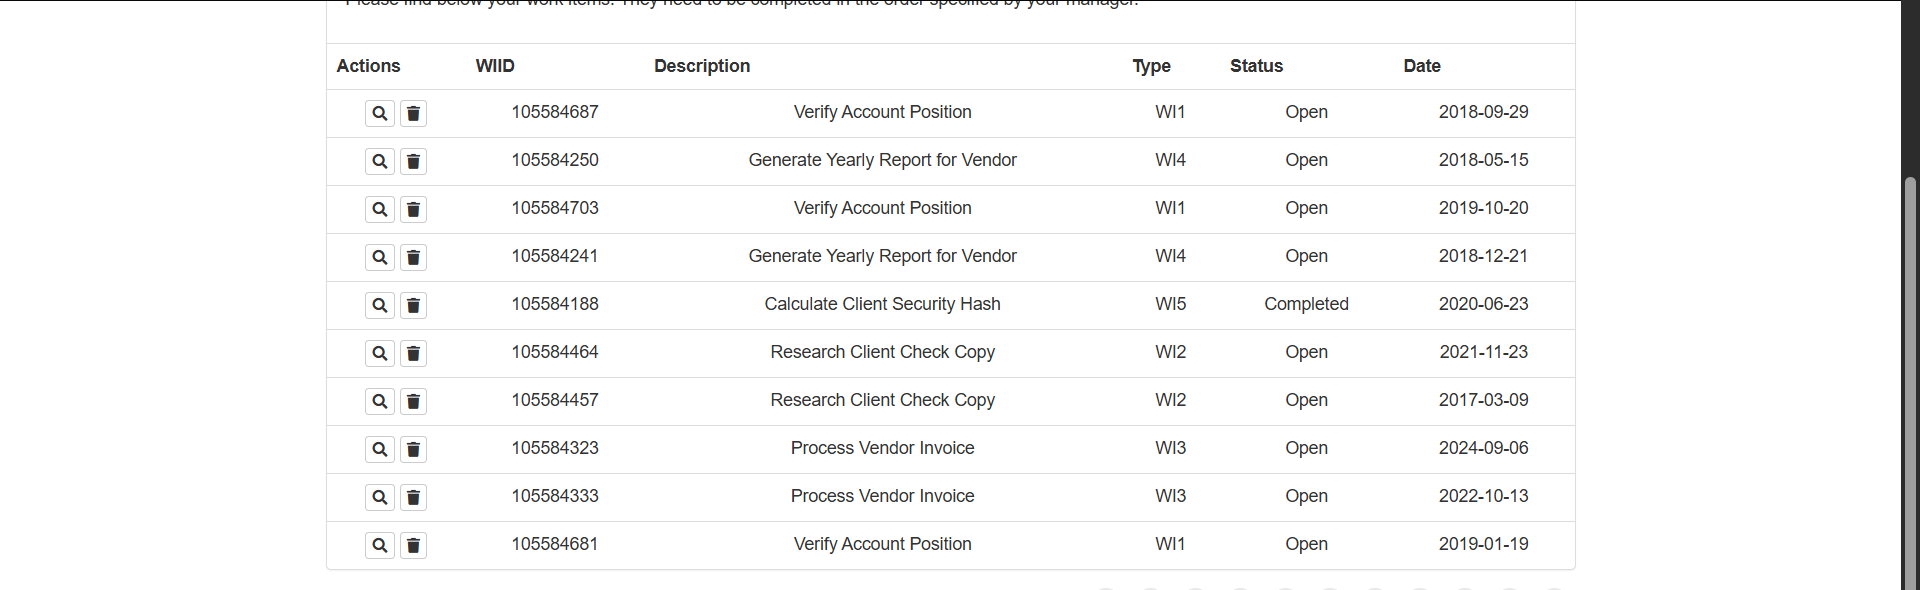
Workflow: 08_ACME_작업확인

Step 1: get-text from the table in window 'ACME System 1 - Work Items' (chrome.exe)
